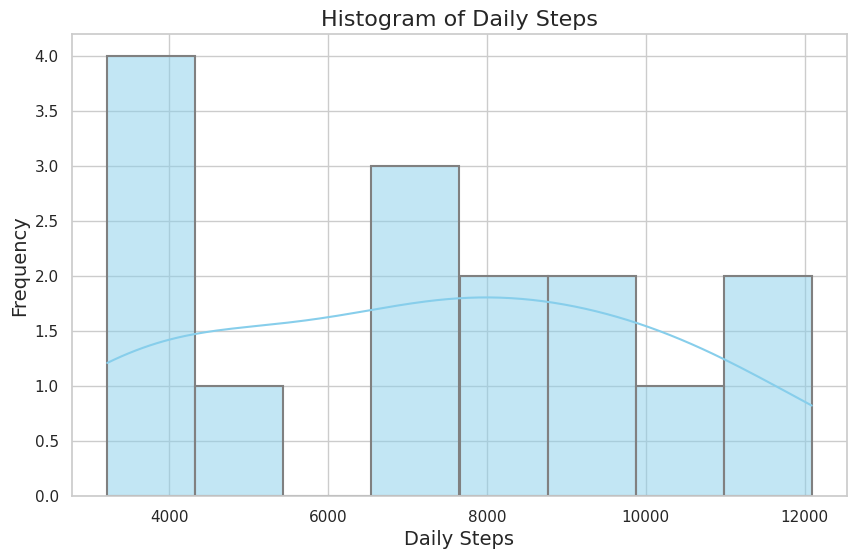

Source code (Python):

import pandas as pd
import seaborn as sns
import matplotlib.pyplot as plt

# Convert the list of dictionaries into a pandas DataFrame
data = [
    {'PersonID': 1, 'Daily Steps': 3450},
    {'PersonID': 2, 'Daily Steps': 6891},
    {'PersonID': 3, 'Daily Steps': 5122},
    {'PersonID': 4, 'Daily Steps': 8089},
    {'PersonID': 5, 'Daily Steps': 10045},
    {'PersonID': 6, 'Daily Steps': 3221},
    {'PersonID': 7, 'Daily Steps': 4022},
    {'PersonID': 8, 'Daily Steps': 6891},
    {'PersonID': 9, 'Daily Steps': 7900},
    {'PersonID': 10, 'Daily Steps': 9780},
    {'PersonID': 11, 'Daily Steps': 11021},
    {'PersonID': 12, 'Daily Steps': 12090},
    {'PersonID': 13, 'Daily Steps': 4012},
    {'PersonID': 14, 'Daily Steps': 9543},
    {'PersonID': 15, 'Daily Steps': 7230}
]
df = pd.DataFrame(data)

# Set the style and color palette of the Seaborn plot
sns.set(style="whitegrid")
sns.set_palette("pastel")

# Create a histogram using Seaborn's histplot
plt.figure(figsize=(10, 6))  # Set the size of the figure
hist = sns.histplot(
    df['Daily Steps'],
    bins=8,  # Choose the number of bins
    kde=True,  # Add a Kernel Density Estimate plot
    color="skyblue",  # Set the color of the bars
    edgecolor="gray",  # Set the color of the border of the bars
    linewidth=1.5  # Set the linewidth of the border
)

# Additional customization for the plot
hist.set_title("Histogram of Daily Steps", fontsize=16)  # Title of the histogram
hist.set_xlabel("Daily Steps", fontsize=14)  # X-axis label
hist.set_ylabel("Frequency", fontsize=14)  # Y-axis label

# Show the plot
plt.show()
